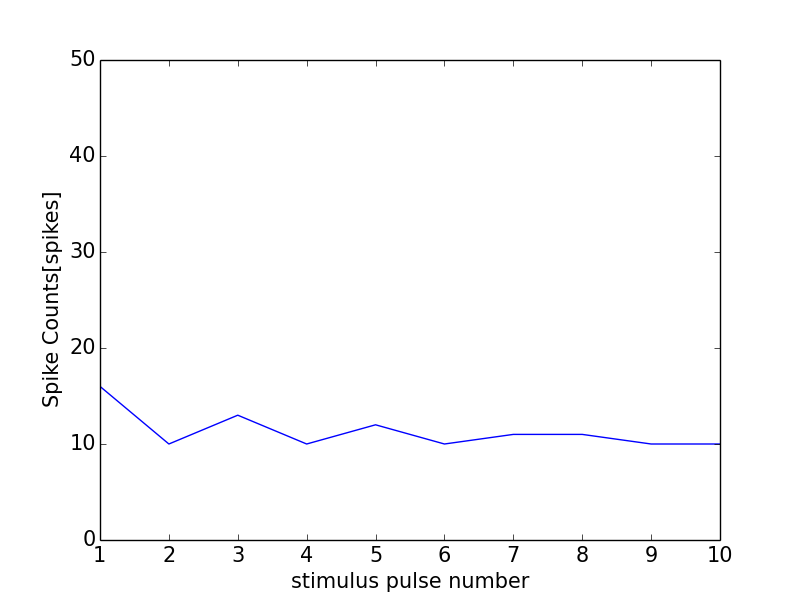

Source data for this figure (header and first rows):
0, 0.0
0, 0
1, 16
2, 10
3, 13
4, 10
5, 12
6, 10
7, 11
8, 11
9, 10
10, 10
11, 1
